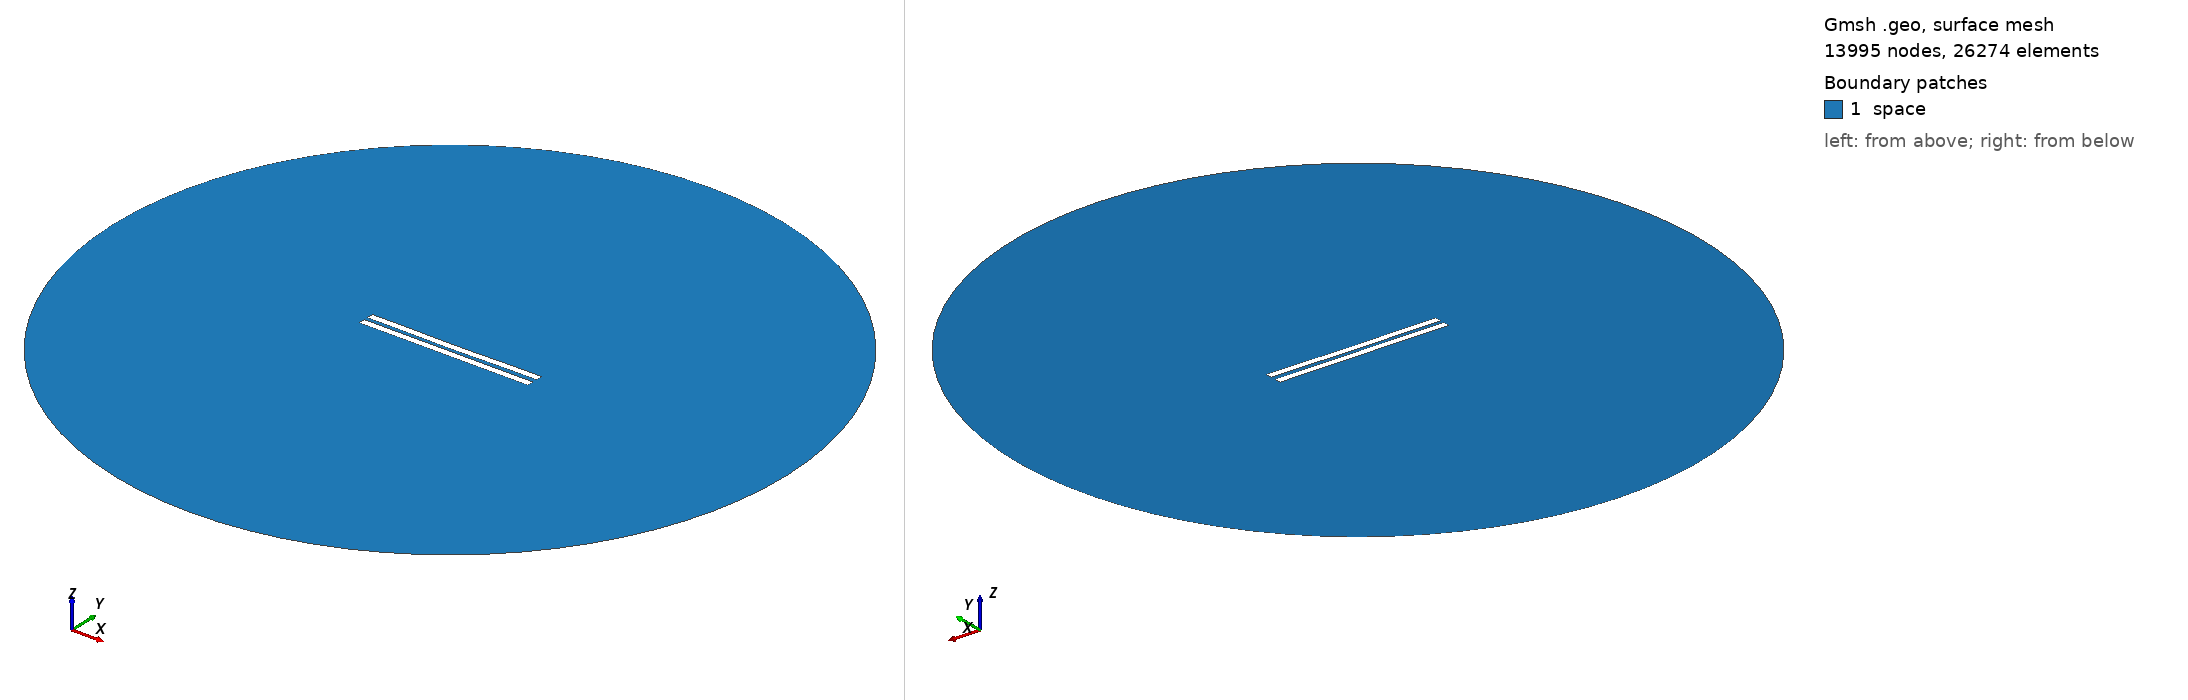

Gmsh geometry script, surface-meshed: 13995 nodes, 26274 surface elements. Boundary patches (legend numbers): 1 space. Left view from above one corner, right view from below the opposite corner. Legend entries are the model's physical surfaces. The drawing asked Gmsh for element sizes between 1% and 20% of the model's largest extent; the script's own settings can give other sizes.

=== 3014.geo (drawn) ===
//---------------------------------------
// Geometry kernel
//---------------------------------------

SetFactory("OpenCASCADE");



//---------------------------------------
// Parameters of the geometry
//---------------------------------------

// Overetch of the upper plate
overetch = 0.0;

// Distance between the plates
distance = 2.5;

// Discretization over the x axis (for the deformation)
nx = 50; 

// Length of the plate
L = 100 - overetch; 

// Number of modes
n = 4; 

// 1st mode coefficient
coeff(1) = 0.15;
beta(1) = 0.596864 * 3.1415926535 / L;

// 2nd mode coefficient
coeff(2) = -0.15;
beta(2) = 1.49418 * 3.1415926535 / L;

// 3rd mode coefficient
coeff(3) = 0.0;
beta(3) = 2.50025 * 3.1415926535 / L;

// 4th mode coefficient
coeff(4) = 0.07499999999999998;
beta(4) = 3.49999 * 3.1415926535 / L;



//---------------------------------------
// Upper plate (deformed rectangle)
//---------------------------------------

// Coordiantes of the upper plate
xmin = -50;
xmax = 50 - overetch;

// Height of the upper plate
yheight = 4 - 2 * overetch;

// Indexes of the points
UpperID[] = {};
LowerID[] = {};
LeftID[] = {};
RightID[] = {};

// Point index
p = 1;

// Horizontal edges
For i In {1:nx}
    x = xmin + (i-1)*(xmax - xmin)/(nx-1);

    y_bottom = distance / 2 + overetch;
    For j In {1:n}
        C = (Cosh(beta(j)*L) + Cos(beta(j)*L)) / (Sinh(beta(j)*L) + Sin(beta(j)*L));
        y_bottom  = y_bottom + coeff(j) * (Cosh(beta(j)*(x+50)) - Cos(beta(j)*(x+50)) - C * (Sinh(beta(j)*(x+50)) - Sin(beta(j)*(x+50))));
    EndFor

    y_top = y_bottom + yheight;

    Point(p) = {x, y_top, 0, 1.0};
    UpperID[i] = p;
    p = p + 1;

    Point(p) = {x, y_bottom, 0, 1.0};
    LowerID[i] = p;
    p = p + 1;
EndFor

// Create point lists
UpperPts[] = {}; LowerPts[] = {};
For i In {1:nx}
  UpperPts[] += {UpperID[i]};
  LowerPts[] += {LowerID[i]};
EndFor

// Build splines
Spline(1) = {UpperPts[]};
Spline(2) = {LowerPts[]};
Line(3) = {LowerPts[nx-1], UpperPts[nx-1]};
Line(4) = {LowerPts[0], UpperPts[0]};

// Build the plane surface
Curve Loop(1) = {2, 3, -1, -4};
Plane Surface(1) = {1};



//---------------------------------------
// Lower plate (rectangle)
//---------------------------------------

// Vertices
Point(1001) = {-50, -1, 0, 1.0};
Point(1002) = { 50, -1, 0, 1.0};
Point(1003) = { 50,  -5, 0, 1.0};
Point(1004) = {-50,  -5, 0, 1.0};

// Edges
Line(5) = {1001, 1002};
Line(6) = {1002, 1003};
Line(7) = {1003, 1004};
Line(8) = {1004, 1001};

// Plane surface
Line Loop(2) = {5, 6, 7, 8};
Plane Surface(2) = {2}; 



//---------------------------------------
// Outer (fictious) boundary
//---------------------------------------

// Points
Point(1005) = {0, 0, 0};       // Center
Point(1006) = {200, 0, 0};     // Start point
Point(1007) = {0, 200, 0};     // 90 degrees
Point(1008) = {-200, 0, 0};    // 180 degrees
Point(1009) = {0, -200, 0};    // 270 degrees

// Circle arcs (each needs start, center, end)
Circle(9) = {1006, 1005, 1007};
Circle(10) = {1007, 1005, 1008};
Circle(11) = {1008, 1005, 1009};
Circle(12) = {1009, 1005, 1006};

// Plane surface for the entire domain
Curve Loop(3) = {9, 10, 11, 12};
Surface(3) = {3};

// Subtract the plates from the whole domain to obtain the actual domain where we want to solve the equations
BooleanDifference{ Surface{3}; Delete; }{ Surface{1}; Surface{2}; Delete; }




//---------------------------------------
// Transfinite Lines/Curves
//---------------------------------------

// Set the number of points on the boundaries
r = 7;

// Plates
Transfinite Curve {1, 2} = 50*r Using Progression 1;
Transfinite Curve {3, 4} = 2*r Using Progression 1;
Transfinite Line {5, 7} = 50*r Using Progression 1;
Transfinite Line {6, 8} = 2*r Using Progression 1;

// Outer boundary
Transfinite Line {9, 10, 11, 12} = 20 Using Progression 1;



//---------------------------------------
// Physical groups
//---------------------------------------                

// Physical curves (boundaries)
Physical Line("force_segment", 10) = {2};
Physical Line("upper_plate", 11) = {1, 3, 4};
Physical Line("lower_plate", 12) = {5, 6, 7, 8};
Physical Line("boundary", 20) = {9, 10, 11, 12};

// Physical Surfaces
Physical Surface("space", 30) = {3};



//---------------------------------------
// 6. Generate the Mesh
//---------------------------------------

// 2D mesh generation
Mesh 2;
